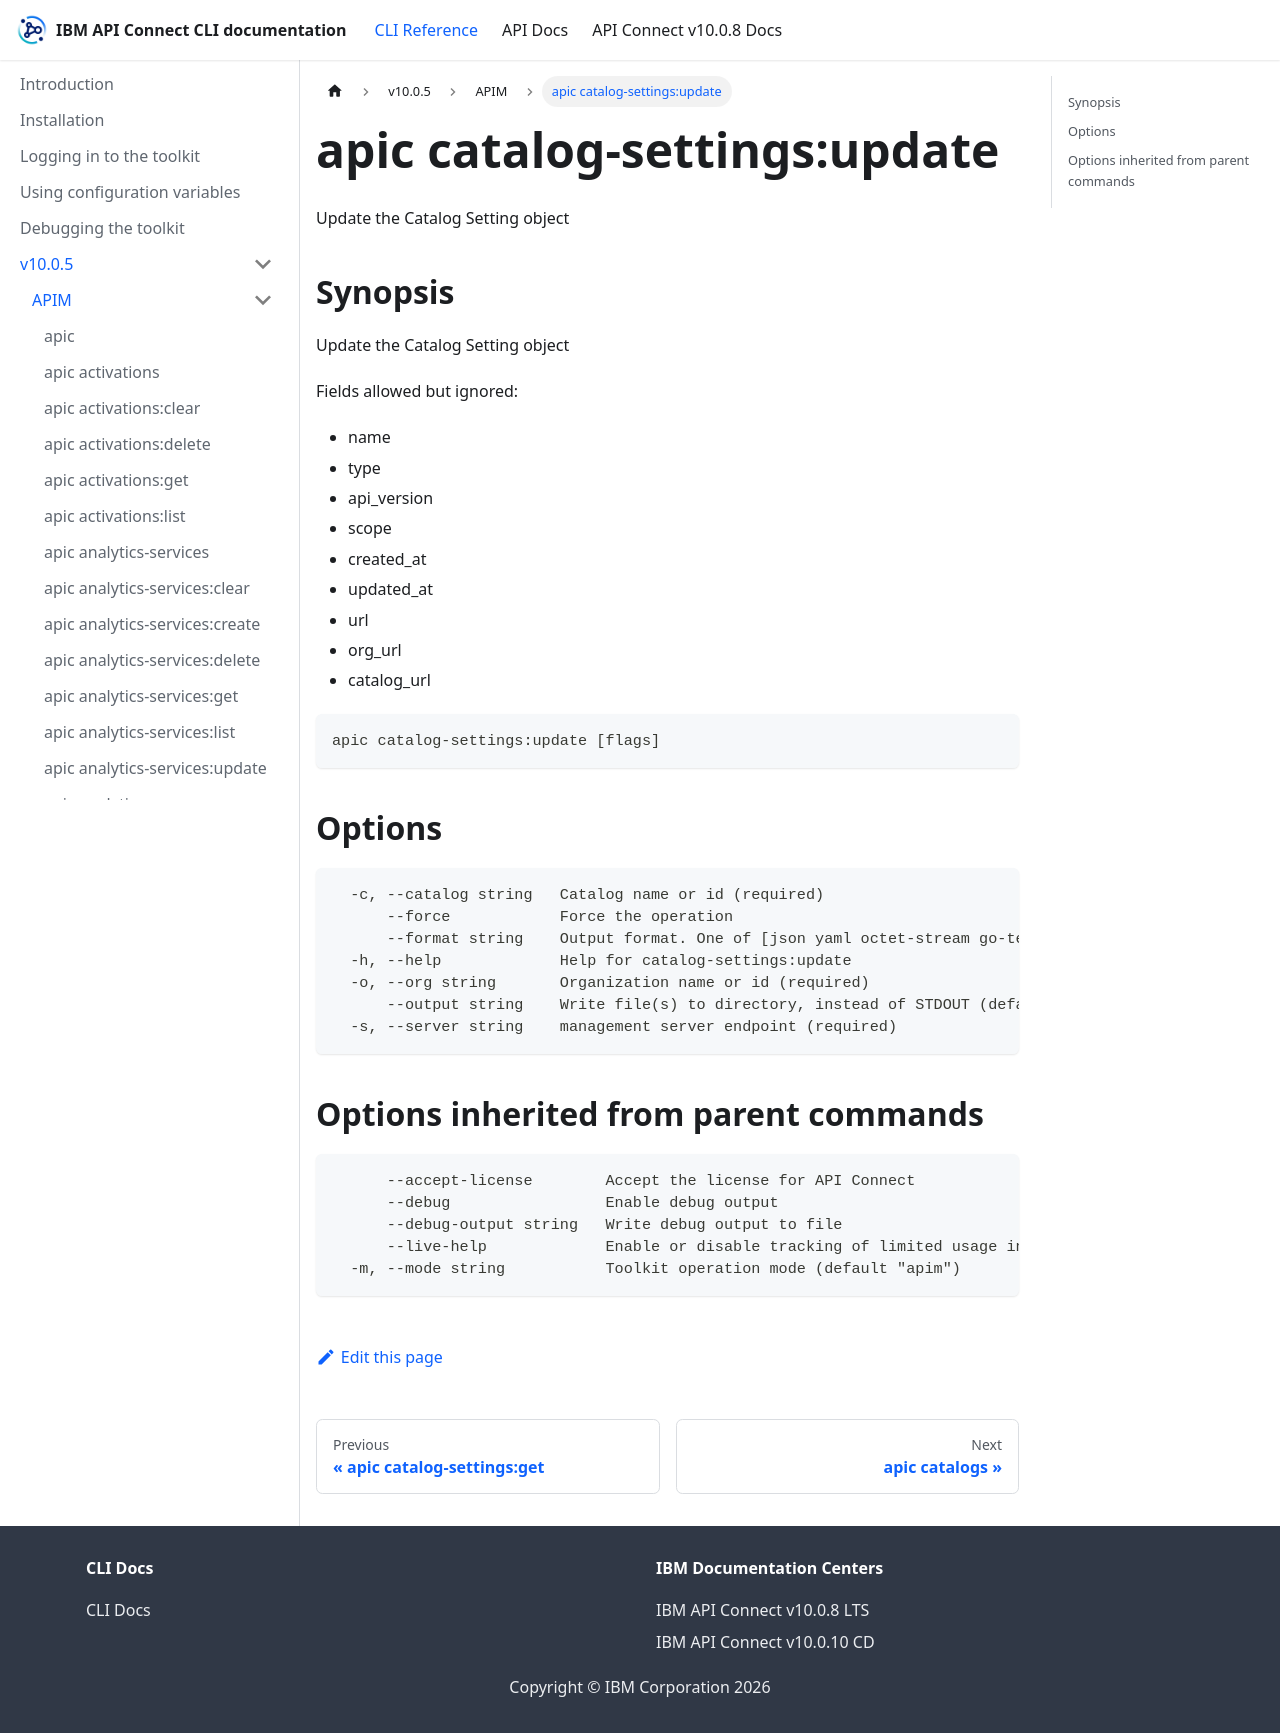

repository: ibm-apiconnect/clidocs · page: docs/v1005/apim/apic_catalog-settings_update.html · generator: docusaurus

# apic catalog-settings:update

Update the Catalog Setting object

## Synopsis

Update the Catalog Setting object
          
          Fields allowed but ignored:
          - name
          - type
          - api_version
          - scope
          - created_at
          - updated_at
          - url
          - org_url
          - catalog_url

```
apic catalog-settings:update [flags]
```

## Options

```
  -c, --catalog string   Catalog name or id (required)
      --force            Force the operation
      --format string    Output format. One of [json yaml octet-stream go-template=... go-template-file=...], defaults to yaml.
  -h, --help             Help for catalog-settings:update
  -o, --org string       Organization name or id (required)
      --output string    Write file(s) to directory, instead of STDOUT (default "-")
  -s, --server string    management server endpoint (required)
```

## Options inherited from parent commands

```
      --accept-license        Accept the license for API Connect
      --debug                 Enable debug output
      --debug-output string   Write debug output to file
      --live-help             Enable or disable tracking of limited usage information
  -m, --mode string           Toolkit operation mode (default "apim")
```
